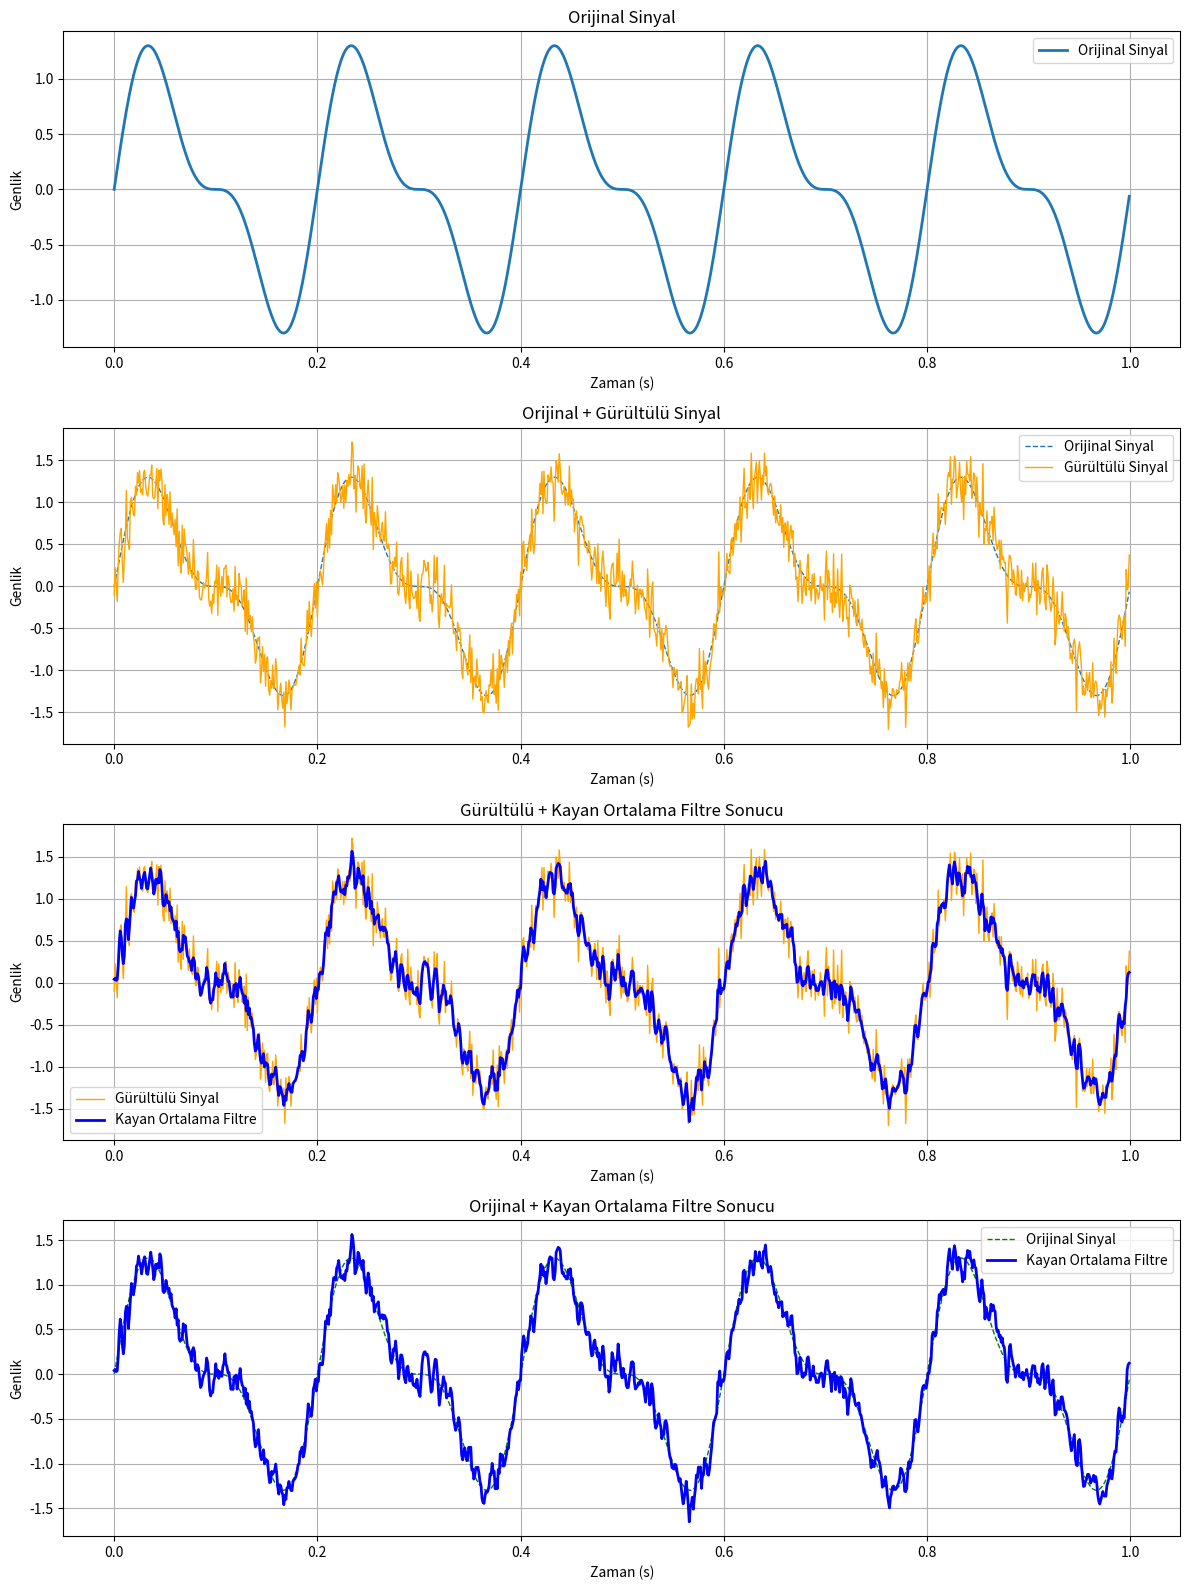

Write Python code to recreate this figure.
import numpy as np
import matplotlib.pyplot as plt

fs = 1000  # Örnekleme frekansı (Hz)
t = np.linspace(0, 1, fs, endpoint=False)  # Zaman
# Örnek bir sinyal oluştur
def generate_signal(t):
    return np.sin(2 * np.pi * 5 * t) + 0.5 * np.sin(2 * np.pi * 10 * t)


# Gürültü ekle (Gaussian gürültü)
def add_noise(signal, noise_level=0.2):
    noise = noise_level * np.random.normal(size=signal.shape)
    return signal + noise
# Sinyalleri oluştur
original_signal = generate_signal(t)
noisy_signal = add_noise(original_signal, noise_level=0.2)

# Kayan ortalama filtresi
def moving_average(data, window_size=3):
    return np.convolve(data, np.ones(window_size)/window_size, mode='same')
# Kayan ortalama filtresi uygulama
filtered_signal_ma = moving_average(noisy_signal, window_size=3)

# Grafiklerle sonuçları görselleştirme
plt.figure(figsize=(12, 16))

# Orijinal sinyal
plt.subplot(4, 1, 1)
plt.plot(t, original_signal, label="Orijinal Sinyal", linewidth=2)
plt.title("Orijinal Sinyal")
plt.xlabel("Zaman (s)")
plt.ylabel("Genlik")
plt.grid()
plt.legend()

# Orijinal + Gürültülü sinyal
plt.subplot(4, 1, 2)
plt.plot(t, original_signal, label="Orijinal Sinyal", linewidth=1, linestyle='--')
plt.plot(t, noisy_signal, label="Gürültülü Sinyal", color='orange', linewidth=1)
plt.title("Orijinal + Gürültülü Sinyal")
plt.xlabel("Zaman (s)")
plt.ylabel("Genlik")
plt.grid()
plt.legend()

# Gürültülü + Filtrelenmiş sinyal
plt.subplot(4, 1, 3)
plt.plot(t, noisy_signal, label="Gürültülü Sinyal", color='orange', linewidth=1)
plt.plot(t, filtered_signal_ma, label="Kayan Ortalama Filtre", color='blue', linewidth=2)
plt.title("Gürültülü + Kayan Ortalama Filtre Sonucu")
plt.xlabel("Zaman (s)")
plt.ylabel("Genlik")
plt.grid()
plt.legend()

# Orijinal + Filtrelenmiş sinyal
plt.subplot(4, 1, 4)
plt.plot(t, original_signal, label="Orijinal Sinyal", linewidth=1, linestyle='--', color='green')
plt.plot(t, filtered_signal_ma, label="Kayan Ortalama Filtre", color='blue', linewidth=2)
plt.title("Orijinal + Kayan Ortalama Filtre Sonucu")
plt.xlabel("Zaman (s)")
plt.ylabel("Genlik")
plt.grid()
plt.legend()

plt.tight_layout()
plt.show()
